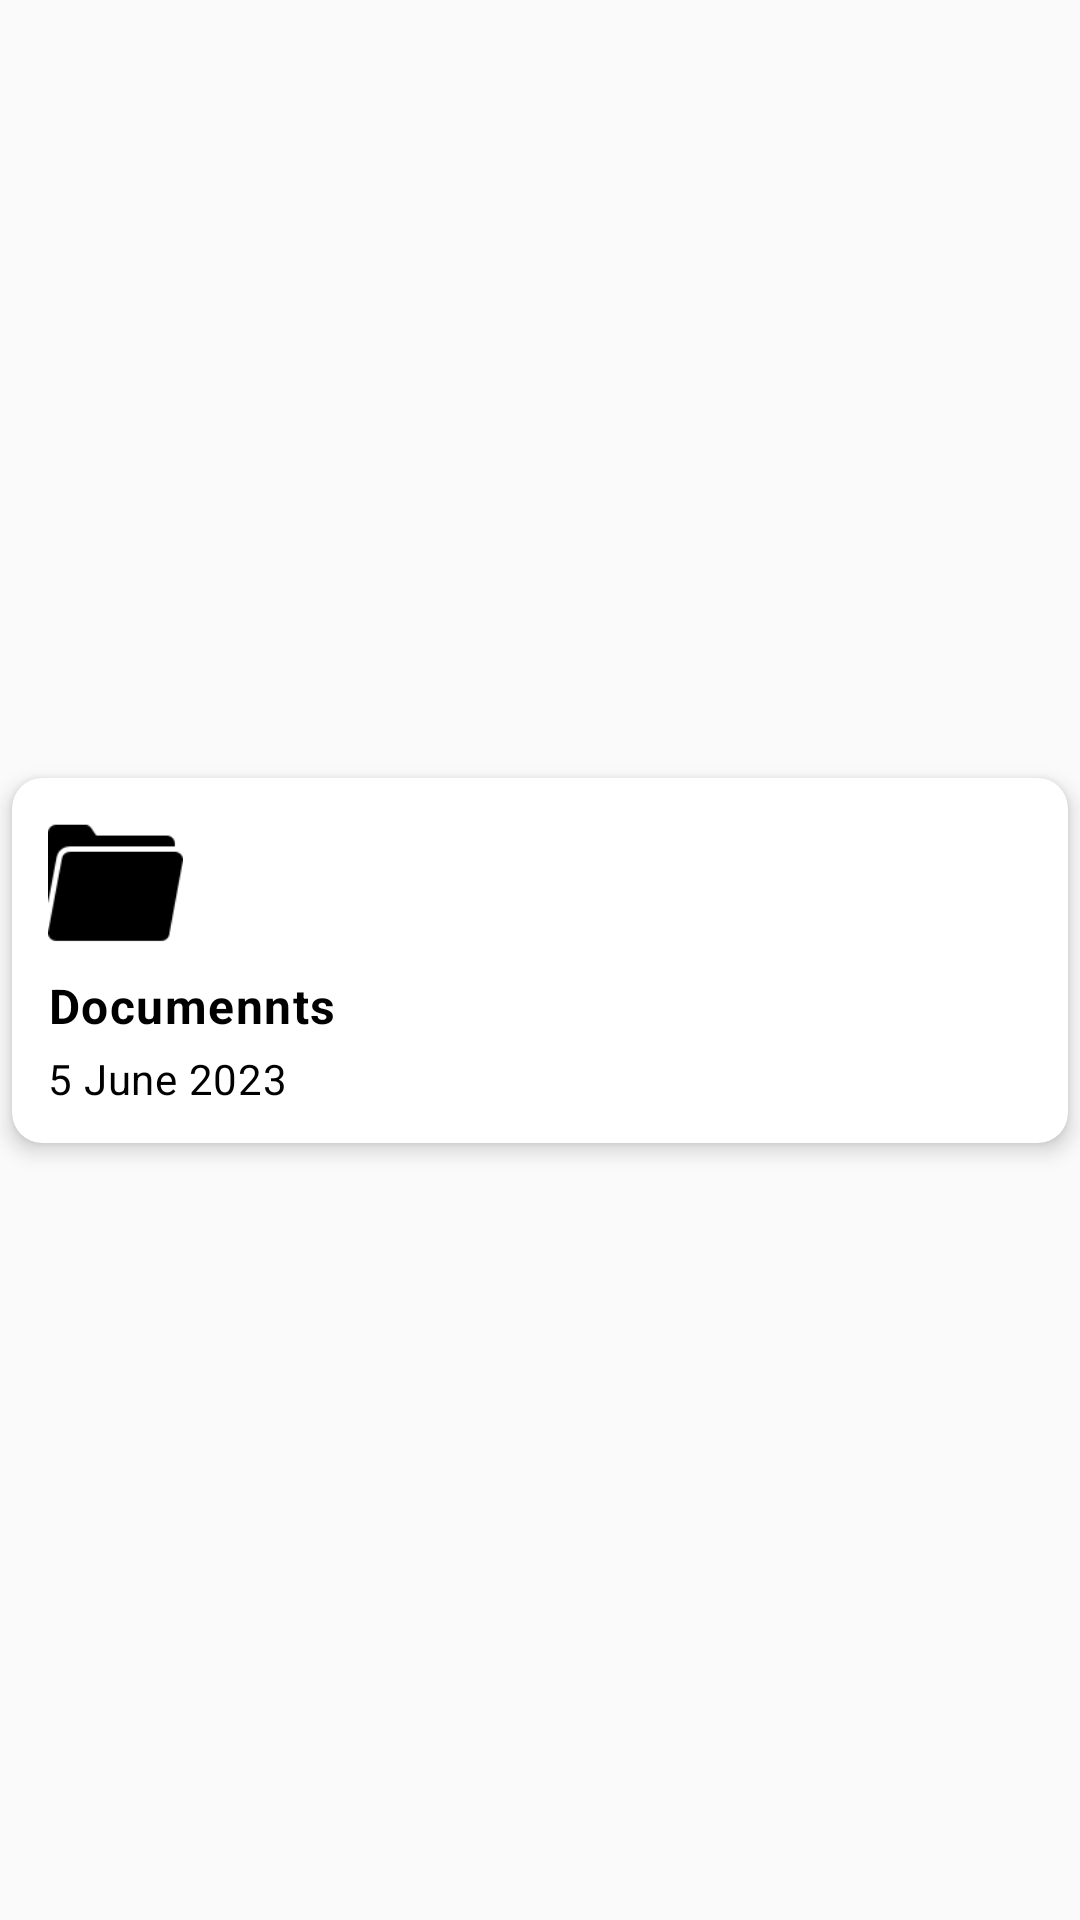

This screen was rendered from an Android layout file. Write that file and the resources it references.
<!-- AndroidManifest.xml: application theme Theme.Fiload -->
<!-- res/layout/folder_item.xml -->
<?xml version="1.0" encoding="utf-8"?>
<androidx.constraintlayout.widget.ConstraintLayout xmlns:android="http://schemas.android.com/apk/res/android"
    android:layout_width="match_parent"
    android:layout_height="wrap_content"
    xmlns:app="http://schemas.android.com/apk/res-auto">

    <View
        android:layout_width="match_parent"
        android:layout_height="1dp"
        app:layout_constraintEnd_toEndOf="parent"
        app:layout_constraintStart_toStartOf="parent"
        app:layout_constraintTop_toTopOf="parent" />

    <com.google.android.material.card.MaterialCardView
        android:layout_width="match_parent"
        android:layout_height="wrap_content"
        android:id="@+id/card.view"
        app:cardCornerRadius="10dp"
        app:layout_constraintStart_toStartOf="parent"
        app:layout_constraintEnd_toEndOf="parent"
        app:layout_constraintTop_toTopOf="parent"
        app:layout_constraintBottom_toBottomOf="parent"
        app:cardElevation="4dp"
        android:layout_margin="4dp">

        <androidx.constraintlayout.widget.ConstraintLayout
            android:layout_width="match_parent"
            android:layout_height="wrap_content"
            android:padding="12dp">

            <View
                android:layout_width="match_parent"
                android:layout_height="1dp"
                app:layout_constraintEnd_toEndOf="parent"
                app:layout_constraintStart_toStartOf="parent"
                app:layout_constraintTop_toTopOf="parent" />

            <ImageView
                android:layout_width="45dp"
                android:layout_height="45dp"
                android:src="@drawable/ic_folder"
                app:layout_constraintStart_toStartOf="parent"
                app:layout_constraintTop_toTopOf="parent"
                android:id="@+id/ic.folder" />

            <TextView
                android:layout_width="0dp"
                android:layout_height="wrap_content"
                android:text="Documennts"
                android:textStyle="bold"
                android:textAppearance="?textAppearanceBody1"
                app:layout_constraintStart_toStartOf="parent"
                app:layout_constraintEnd_toEndOf="parent"
                app:layout_constraintTop_toBottomOf="@id/ic.folder"
                android:layout_marginTop="8dp"
                android:id="@+id/txt.name" />
            <TextView
                android:layout_width="0dp"
                android:layout_height="wrap_content"
                android:text="5 June 2023"
                android:textAppearance="?textAppearanceBody2"
                app:layout_constraintStart_toStartOf="parent"
                app:layout_constraintEnd_toEndOf="parent"
                app:layout_constraintTop_toBottomOf="@id/txt.name"
                android:layout_marginTop="4dp"
                android:id="@+id/txt.date" />
            <ImageView
                android:id="@+id/img.more"
                android:layout_width="wrap_content"
                android:layout_height="wrap_content"
                android:src="@drawable/baseline_more_vert"
                app:layout_constraintEnd_toEndOf="parent"
                app:layout_constraintTop_toTopOf="parent"/>

        </androidx.constraintlayout.widget.ConstraintLayout>

    </com.google.android.material.card.MaterialCardView>

</androidx.constraintlayout.widget.ConstraintLayout>
<!-- resources referenced by this layout -->
<resources>
  <!-- drawable ic_folder: png bitmap (drawable, 1347 bytes) -->
  <style name="Theme.Fiload" parent="Theme.MaterialComponents.DayNight.Bridge">
          <item name="windowActionBar">false</item>
          <item name="windowNoTitle">true</item>
          <item name="android:actionMenuTextColor">@android:color/white</item>
          
          <item name="colorPrimary">@color/primaryColor</item>
          <item name="colorPrimaryDark">@color/primaryDarkColor</item>
          <item name="fontFamily">@font/roboto</item>
          <item name="android:navigationBarColor" tools:ignore="NewApi">@color/primaryColor</item>
          <item name="android:windowDisablePreview">true</item>
          <item name="android:statusBarColor" tools:ignore="NewApi">@color/primaryDarkColor</item>
          <item name="android:windowContentTransitions" tools:targetApi="lollipop">true</item>
          <item name="android:windowLightStatusBar" tools:ignore="NewApi">true</item>
          <item name="android:windowLightNavigationBar" tools:ignore="NewApi">true</item>
          <item name="android:windowEnterTransition" tools:ignore="NewApi">
              @android:transition/explode
          </item>
          <item name="android:windowExitTransition" tools:ignore="NewApi">
              @android:transition/explode
          </item>
          <item name="android:windowActivityTransitions" tools:ignore="NewApi">true</item>
          
          <item name="background">@android:color/white</item>
          <item name="cardBackgroundColor">@color/primaryLightColor</item>
          <item name="android:textColor">@android:color/black</item>
          <item name="android:textColorHighlight">@android:color/darker_gray</item>
          <item name="tint">@android:color/black</item>
          <item name="android:textCursorDrawable">@null</item>
          <item name="colorAccent">@android:color/black</item>
          <item name="boxBackgroundColor">@color/colorLightGrayMore</item>
          <item name="boxStrokeColor">@color/colorLightGrayMore</item>
          <item name="textFillColor">@color/primaryColor</item>
          <item name="buttonTint">@color/primaryColor</item>
          <item name="titleTextColor">@android:color/black</item>
          <item name="backgroundColor">@color/primaryColor</item>
  
          <item name="drawerArrowStyle">@style/DrawerArrowStyle</item>
  
          <item name="snackbarStyle">@style/Widget.App.Snackbar</item>
      </style>
  <color name="primaryColor">#567DF4</color>
  <color name="primaryDarkColor">#2C4DB4</color>
  <color name="primaryLightColor">#7D9CFB</color>
  <color name="colorLightGrayMore">#FDFDFD</color>
  <style name="DrawerArrowStyle" parent="@style/Widget.AppCompat.DrawerArrowToggle">
          <item name="spinBars">true</item>
          <item name="color">@android:color/white</item>
      </style>
  <style name="Widget.App.Snackbar" parent="Widget.MaterialComponents.Snackbar">
          <item name="materialThemeOverlay">@style/ThemeOverlay.App.Snackbar</item>
          <item name="android:layout_margin">16dp</item>
          <item name="android:textColor">@color/colorError</item>
          <item name="actionTextColorAlpha">1</item>
      </style>
  <style name="ThemeOverlay.App.Snackbar" parent="">
          <item name="colorPrimary">@color/primaryColor</item>
          <item name="colorOnSurface">@color/white</item>
      </style>
  <color name="colorError">#D10900</color>
  <color name="white">#FFFFFF</color>
</resources>
